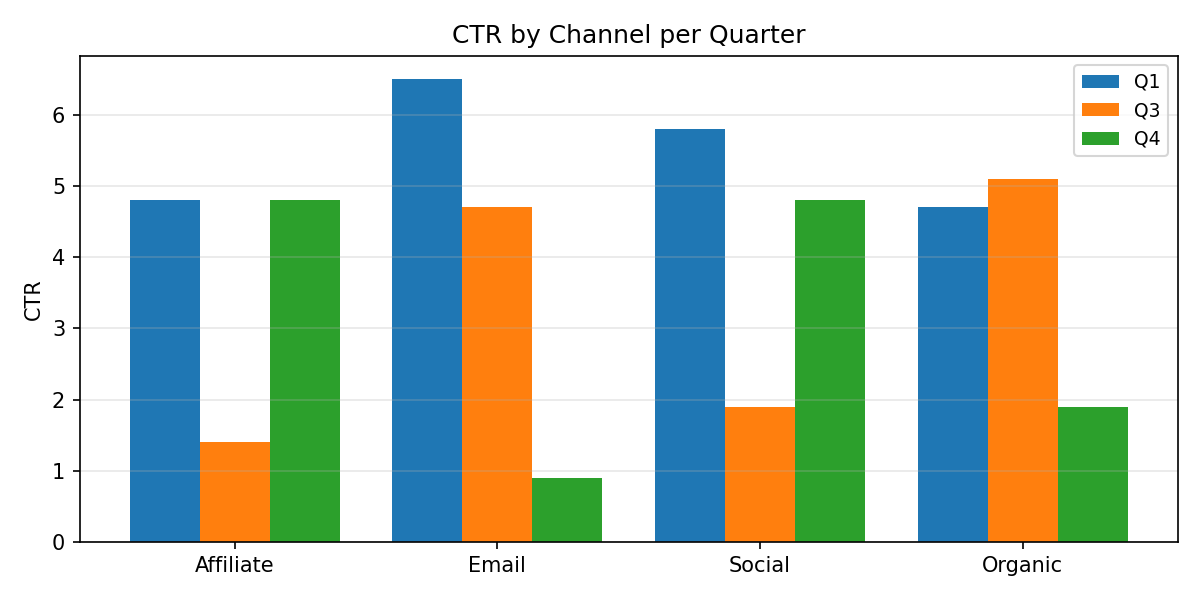

Values plotted in this chart, from the file beside it:
Category, Q1, Q3, Q4
Affiliate, 4.8, 1.4, 4.8
Email, 6.5, 4.7, 0.9
Social, 5.8, 1.9, 4.8
Organic, 4.7, 5.1, 1.9
